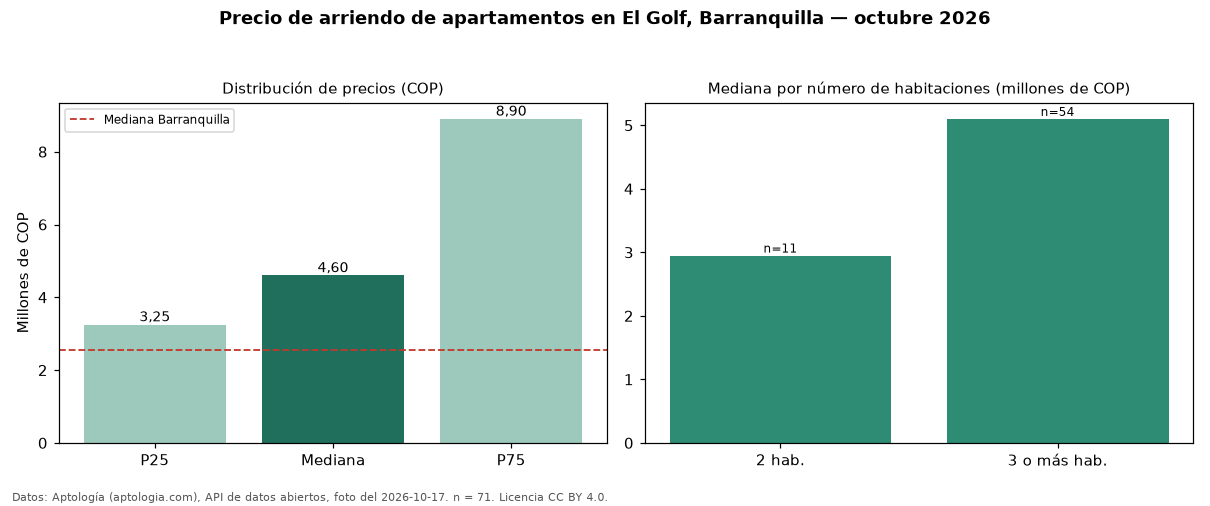

The data file committed next to this chart (first rows):
seccion, metrica, valor_cop, n
precio, p25, 3250000, 71
precio, mediana, 4600000, 71
precio, p75, 8900000, 71
precio, minimo, 1700000, 71
precio, maximo, 22000000, 71
parqueadero, avisos_con_parqueadero, 64, 71
parqueadero, mediana_con_parqueadero, 4750000, 64
habitaciones, 2, 2950000, 11
habitaciones, 3+, 5100000, 54
ciudad, mediana_ciudad, 2561500, 
fuente, fecha_foto, 2026-10-17, 
fuente, atribucion, https://www.aptologia.com/arriendo/barra…, 
